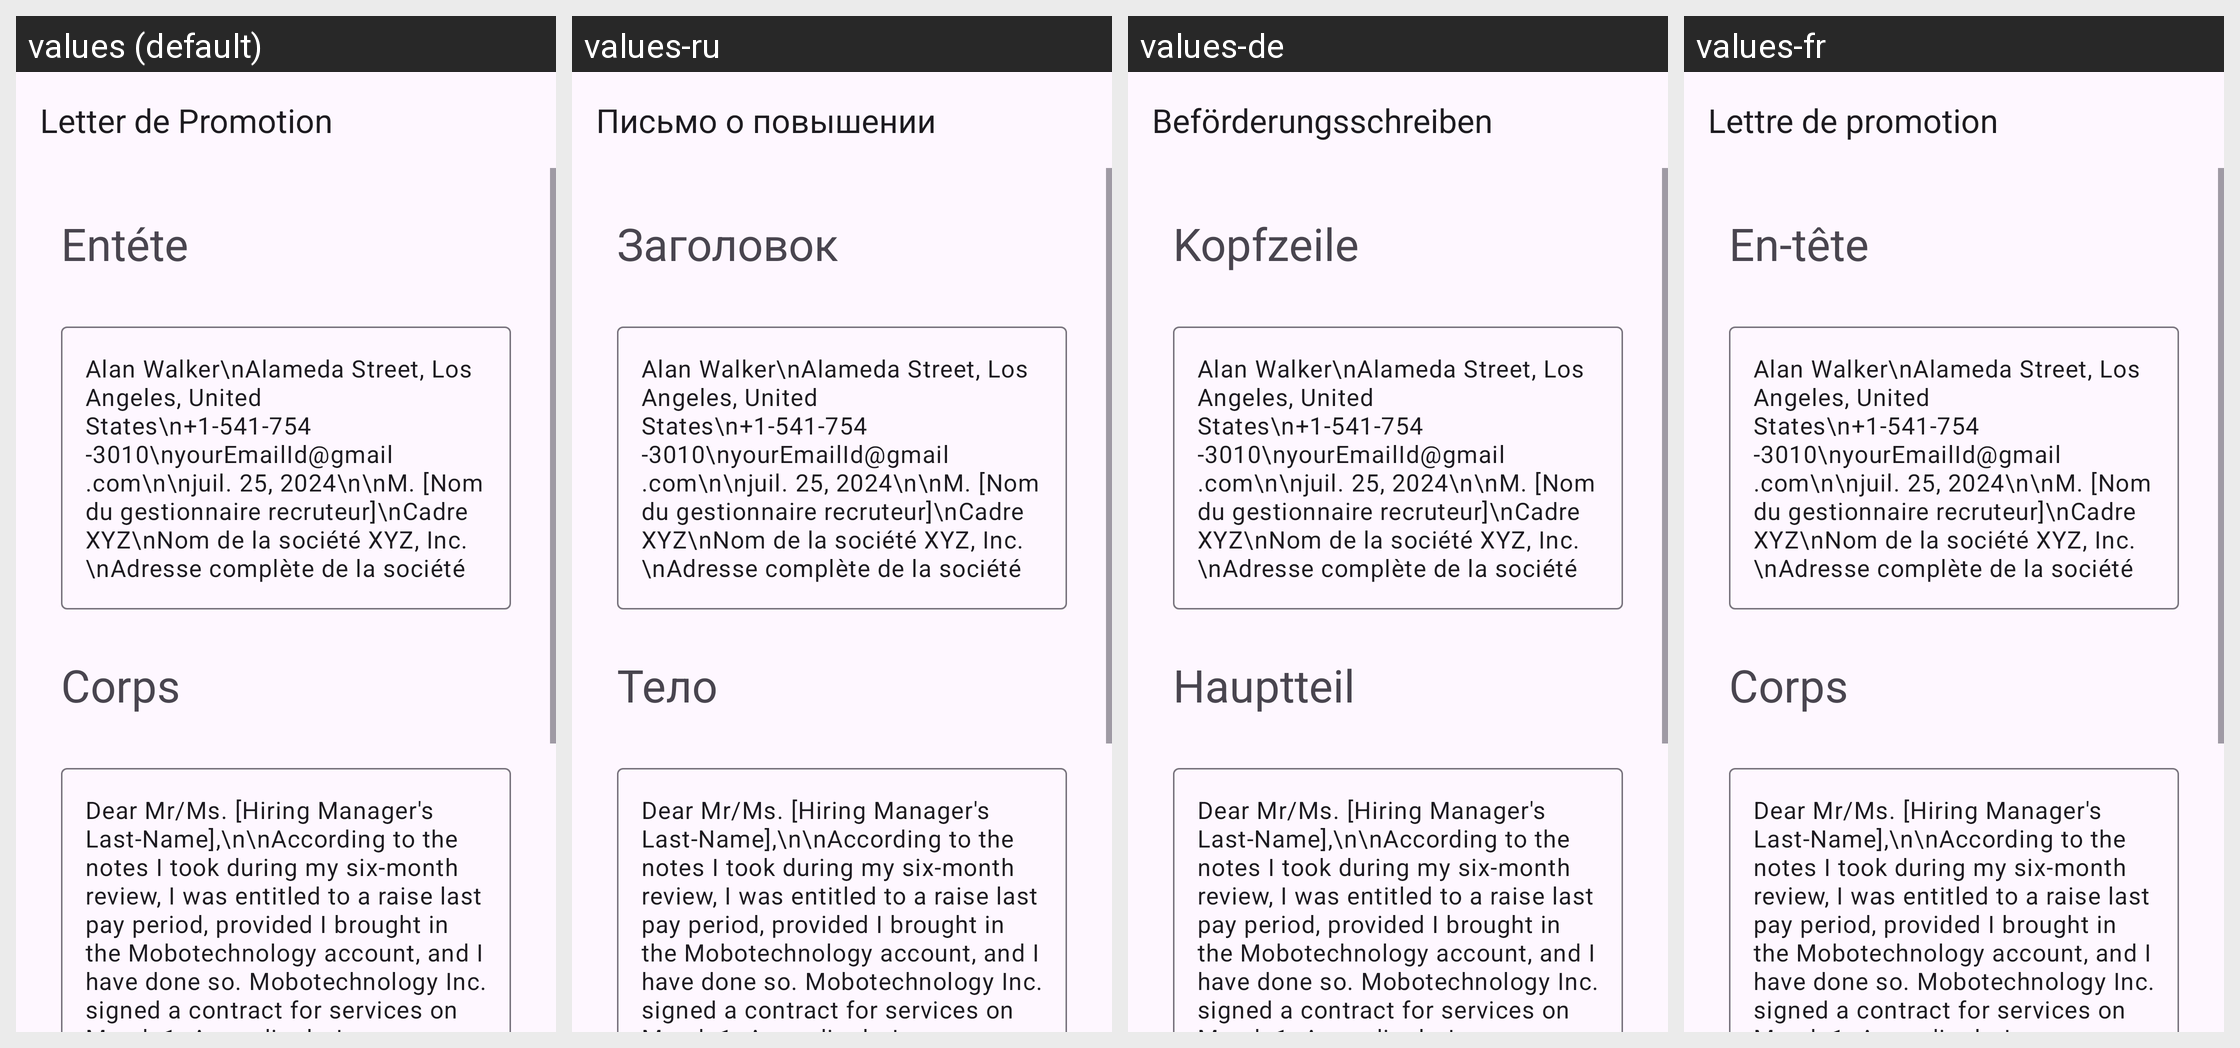

This grid shows one Android layout under several languages. Give, for every string resource on the screen, its name, the default text and each shown locale's text.
Android screen res/layout/activity_six_month_review.xml rendered under 4 locales, left to right: values (default), values-ru, values-de, values-fr. Device: Nexus 5 (rendered at 1080×1920; each locale shown at half size, 540×960, under a caption strip naming it); theme Theme.App_creat_profesionell_cv.
Other locales in the repository, not shown: values-en, values-it.
Strings drawn on this screen, with the default value and each locale's value (text and hints the layout hard-codes, and strings that could not be matched under every locale, appear in the picture but are not listed):

letter_de_promotion
  values: Letter de Promotion
  values-ru: Письмо о повышении
  values-de: Beförderungsschreiben
  values-fr: Lettre de promotion

ent_te
  values: Entéte
  values-ru: Заголовок
  values-de: Kopfzeile
  values-fr: En-tête

corps
  values: Corps
  values-ru: Тело
  values-de: Hauptteil
  values-fr: Corps
